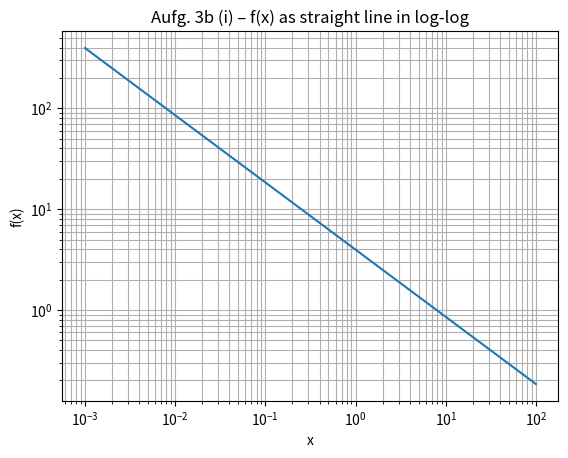
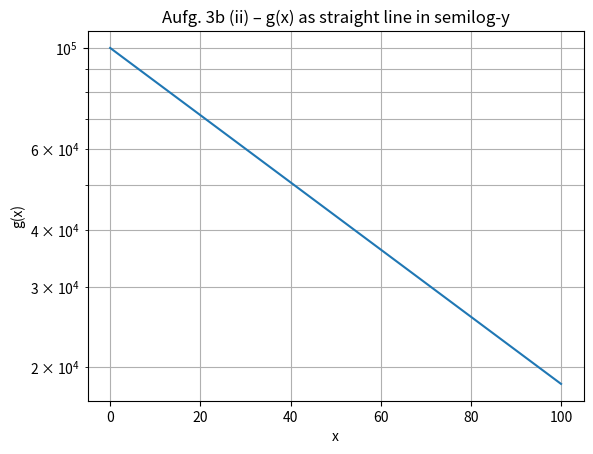
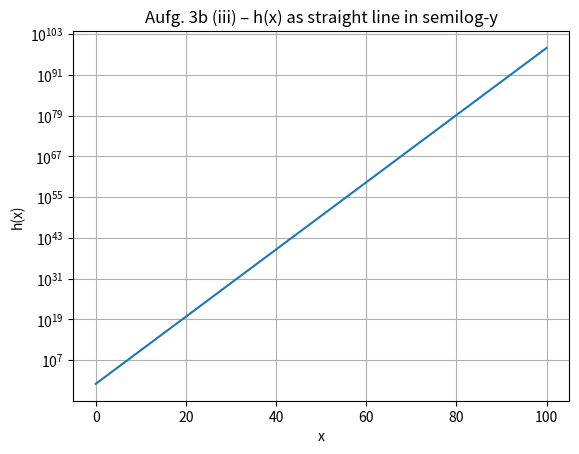

Python code for these plots, in order:

import numpy as np
import matplotlib.pyplot as plt

def f(x):
    return 5.0 * (2.0 * x**2)**(-1.0/3.0)

def g(x):
    return 10.0**5 * (2.0 * np.e)**(-x/100.0)


def h_exp(x):
    return (625.0/64.0)**x

# (i)
x1 = np.logspace(-3, 2, 4000)  # 0.001 ... 100
y1 = f(x1)
plt.figure()
plt.loglog(x1, y1)
plt.title("Aufg. 3b (i) – f(x) as straight line in log-log")
plt.xlabel("x")
plt.ylabel("f(x)")
plt.grid(True, which="both")

# (ii)
x2 = np.linspace(1e-6, 100.0, 4000)
y2 = g(x2)
plt.figure()
plt.semilogy(x2, y2)
plt.title("Aufg. 3b (ii) – g(x) as straight line in semilog-y")
plt.xlabel("x")
plt.ylabel("g(x)")
plt.grid(True, which="both")

# (iii)
x3 = np.linspace(1e-6, 100.0, 4000)
y3 = h_exp(x3)
plt.figure()
plt.semilogy(x3, y3)
plt.title("Aufg. 3b (iii) – h(x) as straight line in semilog-y")
plt.xlabel("x")
plt.ylabel("h(x)")
plt.grid(True, which="both")

plt.show()
